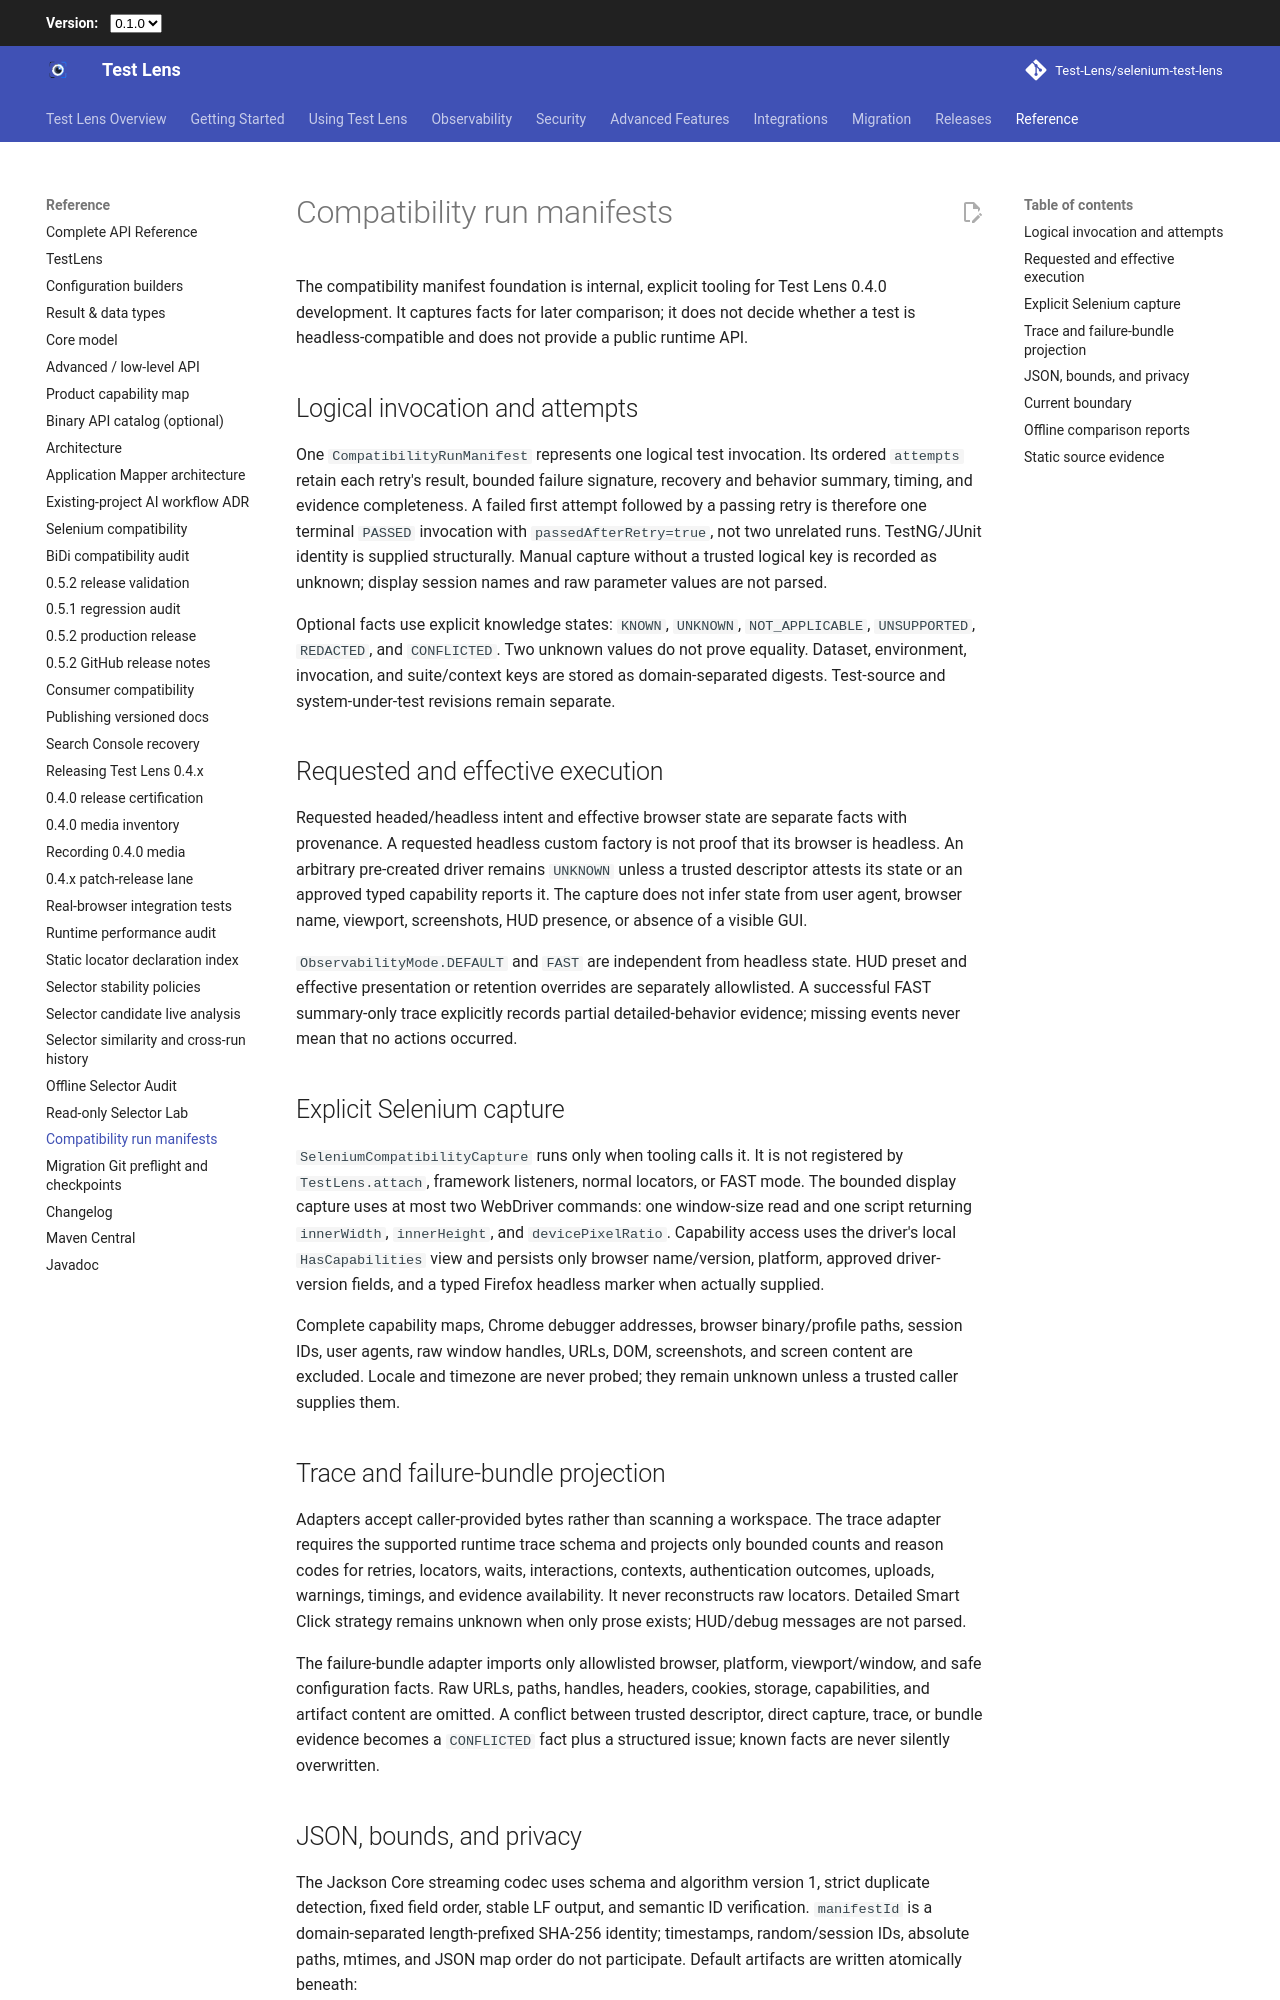

repository: Test-Lens/selenium-test-lens · page: latest/maintainers/compatibility-run-manifests/index.html · generator: mkdocs

# Compatibility run manifests

The compatibility manifest foundation is internal, explicit tooling for Test Lens 0.4.0 development. It captures
facts for later comparison; it does not decide whether a test is headless-compatible and does not provide a public
runtime API.

## Logical invocation and attempts

One `CompatibilityRunManifest` represents one logical test invocation. Its ordered `attempts` retain each retry's
result, bounded failure signature, recovery and behavior summary, timing, and evidence completeness. A failed first
attempt followed by a passing retry is therefore one terminal `PASSED` invocation with `passedAfterRetry=true`, not
two unrelated runs. TestNG/JUnit identity is supplied structurally. Manual capture without a trusted logical key is
recorded as unknown; display session names and raw parameter values are not parsed.

Optional facts use explicit knowledge states: `KNOWN`, `UNKNOWN`, `NOT_APPLICABLE`, `UNSUPPORTED`, `REDACTED`, and
`CONFLICTED`. Two unknown values do not prove equality. Dataset, environment, invocation, and suite/context keys are
stored as domain-separated digests. Test-source and system-under-test revisions remain separate.

## Requested and effective execution

Requested headed/headless intent and effective browser state are separate facts with provenance. A requested
headless custom factory is not proof that its browser is headless. An arbitrary pre-created driver remains
`UNKNOWN` unless a trusted descriptor attests its state or an approved typed capability reports it. The capture does
not infer state from user agent, browser name, viewport, screenshots, HUD presence, or absence of a visible GUI.

`ObservabilityMode.DEFAULT` and `FAST` are independent from headless state. HUD preset and effective presentation or
retention overrides are separately allowlisted. A successful FAST summary-only trace explicitly records partial
detailed-behavior evidence; missing events never mean that no actions occurred.

## Explicit Selenium capture

`SeleniumCompatibilityCapture` runs only when tooling calls it. It is not registered by `TestLens.attach`, framework
listeners, normal locators, or FAST mode. The bounded display capture uses at most two WebDriver commands: one
window-size read and one script returning `innerWidth`, `innerHeight`, and `devicePixelRatio`. Capability access uses
the driver's local `HasCapabilities` view and persists only browser name/version, platform, approved driver-version
fields, and a typed Firefox headless marker when actually supplied.

Complete capability maps, Chrome debugger addresses, browser binary/profile paths, session IDs, user agents, raw
window handles, URLs, DOM, screenshots, and screen content are excluded. Locale and timezone are never probed; they
remain unknown unless a trusted caller supplies them.

## Trace and failure-bundle projection

Adapters accept caller-provided bytes rather than scanning a workspace. The trace adapter requires the supported
runtime trace schema and projects only bounded counts and reason codes for retries, locators, waits, interactions,
contexts, authentication outcomes, uploads, warnings, timings, and evidence availability. It never reconstructs raw
locators. Detailed Smart Click strategy remains unknown when only prose exists; HUD/debug messages are not parsed.

The failure-bundle adapter imports only allowlisted browser, platform, viewport/window, and safe configuration facts.
Raw URLs, paths, handles, headers, cookies, storage, capabilities, and artifact content are omitted. A conflict between
trusted descriptor, direct capture, trace, or bundle evidence becomes a `CONFLICTED` fact plus a structured issue;
known facts are never silently overwritten.
